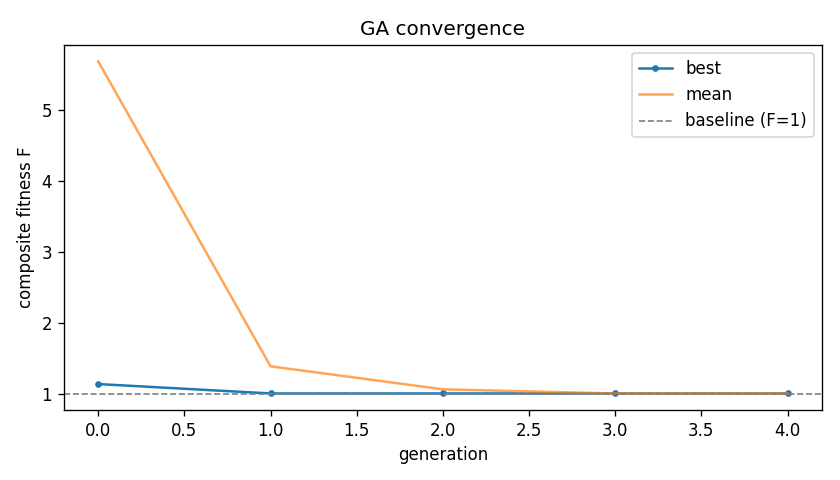

Source data for this figure (header and first rows):
gen, best_fitness, mean_fitness, best_ns, best_ew
0, 1.146, 5.681, 26, 17
1, 1.014, 1.395, 18, 30
2, 1.014, 1.072, 18, 30
3, 1.014, 1.014, 18, 30
4, 1.014, 1.014, 18, 30
